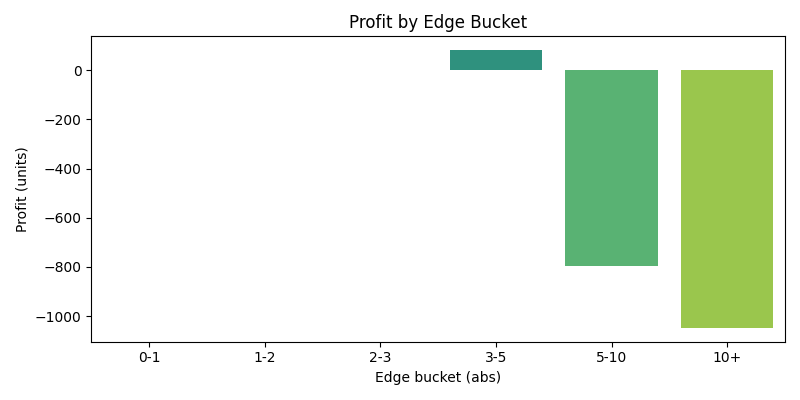

The table this chart was drawn from, first rows:
edge_bucket, picks, wins, pushes, losses, total_stake_units, profit_units, avg_edge, avg_ev, avg_win_prob, win_rate
0-1, 0, 0, 0, 0, 0.0, 0.0, , , , 
1-2, 0, 0, 0, 0, 0.0, 0.0, , , , 
2-3, 0, 0, 0, 0, 0.0, 0.0, , , , 
3-5, 3, 2, 0, 1, 3.0, 82.0, -3.9, , , 0.6667
5-10, 226, 113, 3, 110, 226.0, -798.0, 3.367, , , 0.5
10+, 296, 150, 1, 145, 296.0, -1048, 4.611, , , 0.5068
